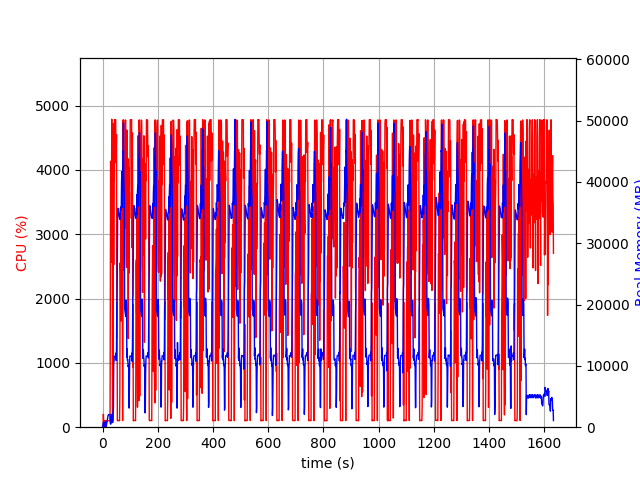

Values plotted in this chart, from the file beside it:
elapsed_time, nproc, cpu, mem_real, mem_virtual
4.100799560546875e-05, 1, 0.0, 9.996, 3186
1.006, 2, 28.8, 53.91, 165.4
2.013, 4, 12.9, 552.2, 2241
3.022, 4, 201.2, 807.6, 2537
4.03, 4, 100.3, 802.2, 2539
5.037, 3, 100.2, 680.5, 2099
6.045, 3, 100.2, 763.7, 2211
7.053, 3, 0.0, 246.2, 1537
8.062, 3, 3.0, 313.6, 1605
9.069, 3, 2.0, 153.9, 1448
10.08, 3, 99.0, 368.7, 1668
11.09, 7, 4.9, 932, 3434
12.1, 5, 3.0, 544, 2464
13.11, 1, 15.8, 84.06, 698.3
14.12, 1, 99.0, 350.1, 1902
15.13, 1, 100.1, 604.1, 3182
16.14, 1, 100.1, 882.1, 3182
17.15, 1, 100.1, 1111, 5748
18.16, 1, 100.1, 1391, 5748
19.17, 1, 99.1, 1669, 5748
20.18, 1, 101.0, 1947, 5748
21.19, 1, 99.0, 2047, 5236
22.2, 1, 100.0, 2047, 5236
23.21, 1, 100.1, 2047, 5236
24.22, 1, 100.2, 2047, 5236
25.23, 1, 100.2, 2041, 5236
26.23, 1, 99.2, 2041, 5236
27.24, 1, 100.1, 2065, 5761
28.25, 1, 2174, 571.3, 9218
29.27, 1, 4137, 502.8, 9240
30.29, 1, 3818, 529, 9270
31.3, 1, 2562, 764.5, 9834
32.32, 1, 3233, 1661, 9834
33.34, 1, 4790, 1661, 9834
34.35, 1, 4315, 2143, 9834
35.37, 1, 3796, 773.4, 10858
36.38, 1, 100.2, 774.4, 10858
37.38, 1, 99.3, 774.4, 10858
38.39, 1, 396.0, 2806, 10406
39.42, 1, 4717, 3090, 10406
40.45, 1, 2526, 10564, 26340
41.46, 1, 4342, 10676, 26340
42.48, 1, 3835, 11574, 26340
43.5, 1, 4783, 11574, 26340
44.51, 1, 4781, 11574, 26340
45.53, 1, 4768, 11574, 26340
46.55, 1, 4781, 11572, 26340
47.57, 1, 4782, 11572, 26340
48.59, 1, 4112, 12084, 26340
49.6, 1, 4273, 10878, 26340
50.62, 1, 4546, 12678, 30282
51.63, 1, 1390, 19946, 42314
52.64, 1, 1935, 20659, 62794
53.65, 1, 100.3, 27709, 62794
54.66, 1, 102.3, 34614, 62794
55.66, 1, 104.2, 35671, 62794
56.67, 1, 105.1, 35427, 62794
57.68, 1, 103.3, 35131, 62794
58.69, 1, 102.2, 34861, 62794
59.69, 1, 103.2, 34514, 62794
... 1,552 more rows
